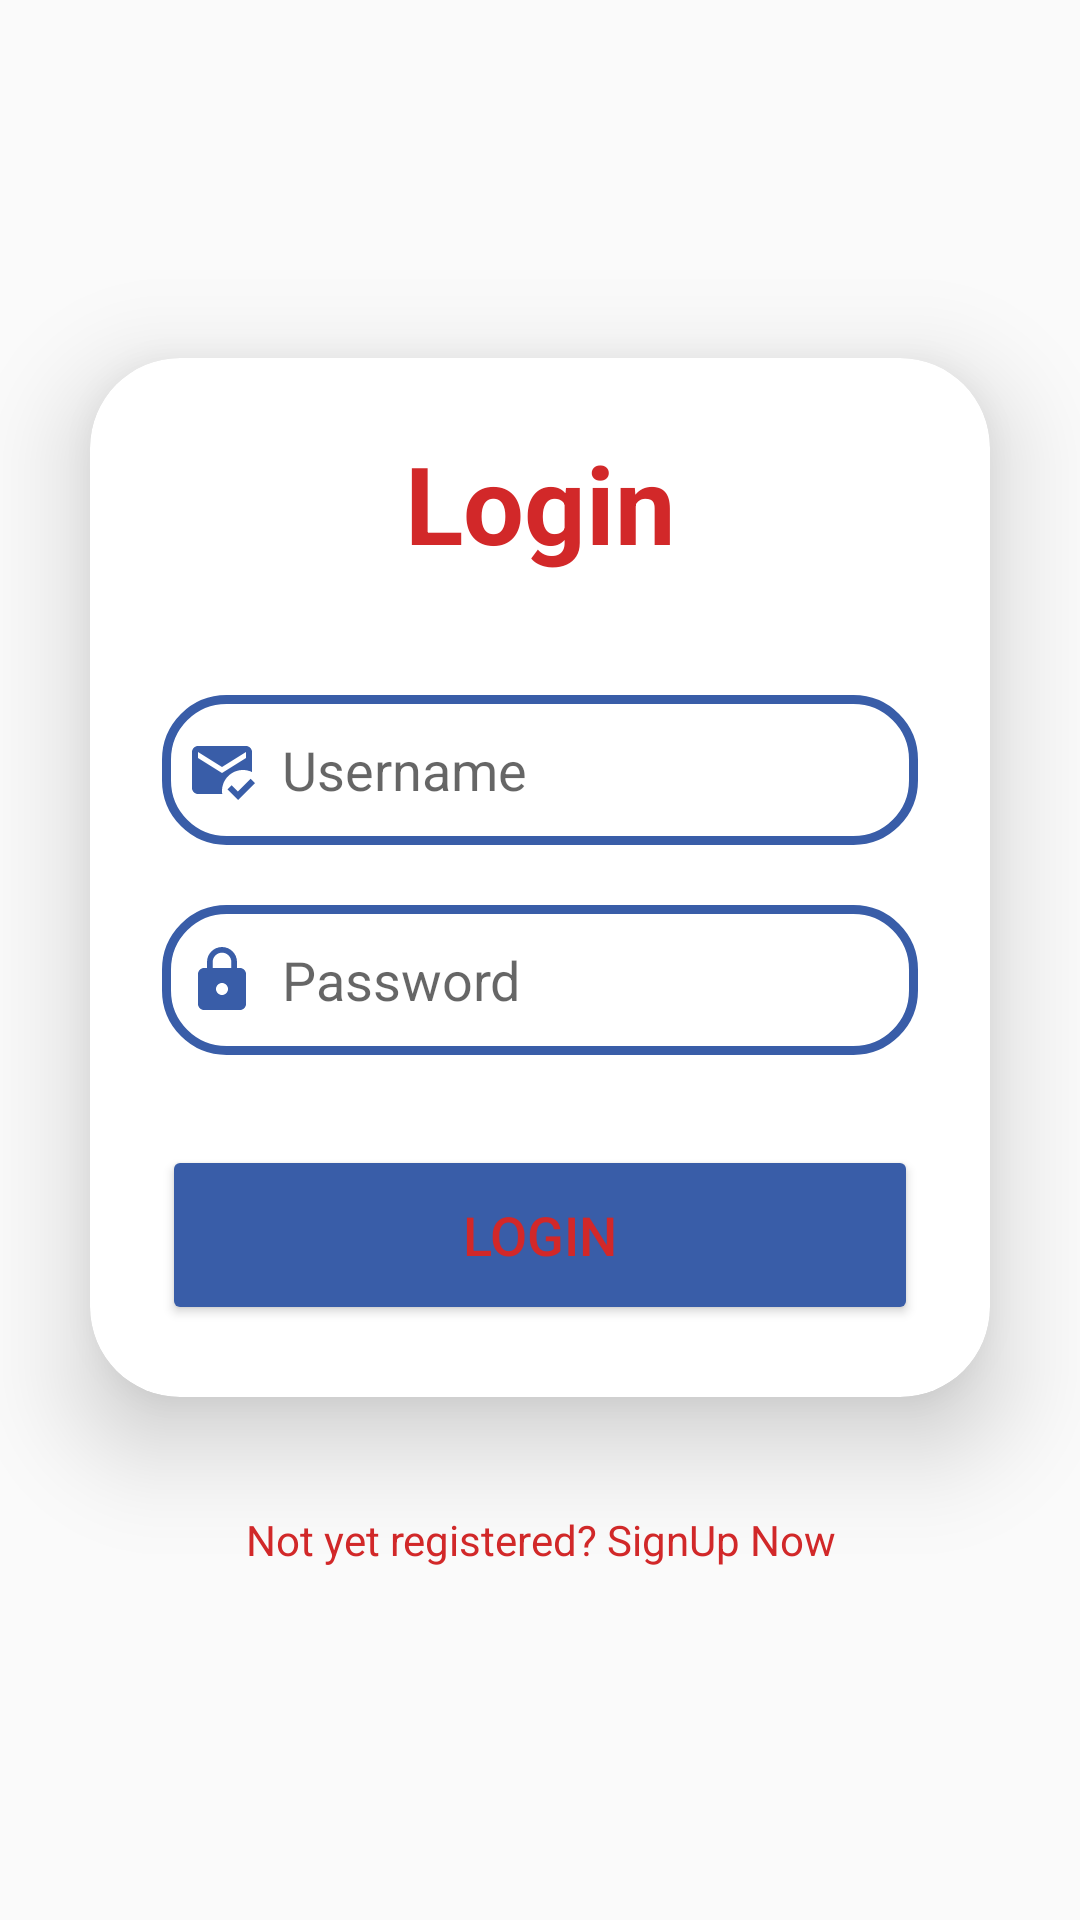

Write the Android layout XML for this screen, with the resource values it uses.
<!-- AndroidManifest.xml: application theme AppTheme -->
<!-- res/layout/activity_login.xml -->
<?xml version="1.0" encoding="utf-8"?>
<LinearLayout
    xmlns:android="http://schemas.android.com/apk/res/android"
    xmlns:app="http://schemas.android.com/apk/res-auto"
    xmlns:tools="http://schemas.android.com/tools"
    xmlns:card_view="http://schemas.android.com/apk/res-auto"
    android:layout_width="match_parent"
    android:layout_height="match_parent"
    android:orientation="vertical"
    android:gravity="center"
    android:background="@drawable/loginbkg"
    tools:context=".ui.home.MainActivity">

    <androidx.cardview.widget.CardView
        android:layout_width="match_parent"
        android:layout_height="wrap_content"
        android:layout_margin="30dp"
        app:cardCornerRadius="30dp"
        app:cardElevation="20dp"
        android:background="@drawable/custom_edittext">

        <LinearLayout
            android:layout_width="match_parent"
            android:layout_height="wrap_content"
            android:orientation="vertical"
            android:layout_gravity="center_horizontal"
            android:padding="24dp">


            <TextView
                android:layout_width="match_parent"
                android:layout_height="wrap_content"
                android:text="Login"
                android:id="@+id/loginText"
                android:textSize="36sp"
                android:textAlignment="center"
                android:textStyle="bold"
                android:textColor="@color/rouge"/>

            <EditText
                android:layout_width="match_parent"
                android:layout_height="50dp"
                android:id="@+id/username"
                android:background="@drawable/custom_edittext"
                android:drawableLeft="@drawable/baseline_mark_email_read_24"
                android:drawablePadding="8dp"
                android:hint="Username"
                android:padding="8dp"
                android:textColor="@color/black"
                android:textColorHighlight="@color/cardview_dark_background"
                android:layout_marginTop="40dp"/>

            <EditText
                android:layout_width="match_parent"
                android:layout_height="50dp"
                android:id="@+id/password"
                android:background="@drawable/custom_edittext"
                android:drawableLeft="@drawable/baseline_lock_24"
                android:drawablePadding="8dp"
                android:hint="Password"
                android:padding="8dp"
                android:inputType="textPassword"
                android:textColor="@color/black"
                android:textColorHighlight="@color/cardview_dark_background"
                android:layout_marginTop="20dp"/>

            <Button
                android:layout_width="match_parent"
                android:layout_height="60dp"
                android:id="@+id/loginButton"
                android:text="Login"
                android:textSize="18sp"
                android:layout_marginTop="30dp"
                android:backgroundTint="@color/bleu"
                android:textColor="@color/rouge"
                app:cornerRadius = "20dp"/>

        </LinearLayout>

    </androidx.cardview.widget.CardView>

    <TextView
        android:layout_width="wrap_content"
        android:layout_height="wrap_content"
        android:padding="8dp"
        android:text="Not yet registered? SignUp Now"
        android:textSize="14sp"
        android:textAlignment="center"
        android:id="@+id/signupText"
        android:textColor="@color/rouge"
        android:layout_marginBottom="20dp"/>

</LinearLayout>
<!-- resources referenced by this layout -->
<resources>
  <color name="black">#FF000000</color>
  <color name="bleu">#395da8</color>
  <color name="rouge">#d22829</color>
  <!-- drawable baseline_lock_24 (drawable) -->
  <vector android:height="24dp" android:tint="@color/bleu"
      android:viewportHeight="24" android:viewportWidth="24"
      android:width="24dp" xmlns:android="http://schemas.android.com/apk/res/android">
      <path android:fillColor="@android:color/white" android:pathData="M18,8h-1L17,6c0,-2.76 -2.24,-5 -5,-5S7,3.24 7,6v2L6,8c-1.1,0 -2,0.9 -2,2v10c0,1.1 0.9,2 2,2h12c1.1,0 2,-0.9 2,-2L20,10c0,-1.1 -0.9,-2 -2,-2zM12,17c-1.1,0 -2,-0.9 -2,-2s0.9,-2 2,-2 2,0.9 2,2 -0.9,2 -2,2zM15.1,8L8.9,8L8.9,6c0,-1.71 1.39,-3.1 3.1,-3.1 1.71,0 3.1,1.39 3.1,3.1v2z"/>
  </vector>
  <!-- drawable baseline_mark_email_read_24 (drawable) -->
  <vector android:height="24dp" android:tint="@color/bleu"
      android:viewportHeight="24" android:viewportWidth="24"
      android:width="24dp" xmlns:android="http://schemas.android.com/apk/res/android">
      <path android:fillColor="@android:color/white" android:pathData="M12,19c0,-3.87 3.13,-7 7,-7c1.08,0 2.09,0.25 3,0.68V6c0,-1.1 -0.9,-2 -2,-2H4C2.9,4 2,4.9 2,6v12c0,1.1 0.9,2 2,2h8.08C12.03,19.67 12,19.34 12,19zM4,6l8,5l8,-5v2l-8,5L4,8V6zM17.34,22l-3.54,-3.54l1.41,-1.41l2.12,2.12l4.24,-4.24L23,16.34L17.34,22z"/>
  </vector>
  <!-- drawable custom_edittext (drawable) -->
  <?xml version="1.0" encoding="utf-8"?>
  <shape xmlns:android="http://schemas.android.com/apk/res/android"
      android:shape="rectangle">
  
      <stroke
          android:width="3dp"
          android:color="@color/bleu"/>
      <corners
          android:radius="20dp"/>
  </shape>
  <style name="AppTheme" parent="Theme.AppCompat.Light.DarkActionBar">
  
      </style>
</resources>
